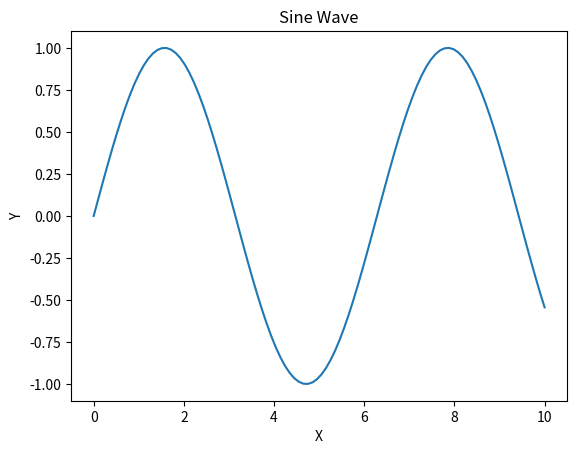

Generate this figure with matplotlib:
'''
[redacted]
Date: 2024-09-29 14:26:03
Description: Default
'''
import matplotlib.pyplot as plt
import numpy as np

# 生成数据
x = np.linspace(0, 10, 100)
y = np.sin(x)

# 绘制线图
plt.plot(x, y)

# 添加标题和标签
plt.title('Sine Wave')
plt.xlabel('X')
plt.ylabel('Y')

# 显示图形
plt.show()